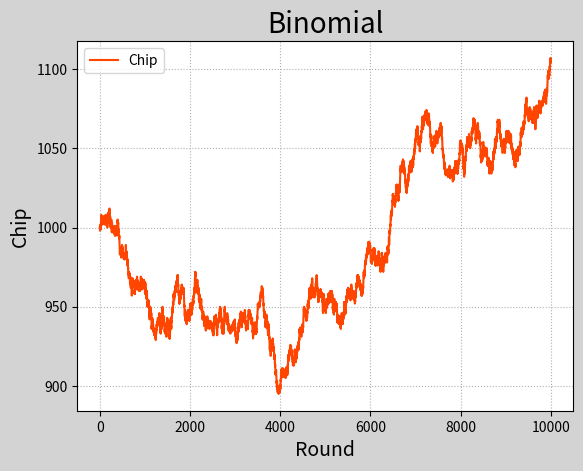

Write the Python code that produced this figure.
# -*- coding: utf-8 -*-
from __future__ import unicode_literals
import numpy as np
import matplotlib.pyplot as mp
outcomes = np.random.binomial(9, 0.5, 10000)
chips = [1000]
for outcome in outcomes:
    if outcome >= 5:
        chips.append(chips[-1] + 1)
    else:
        chips.append(chips[-1] - 1)
chips = np.array(chips)
mp.figure('Binomial', facecolor='lightgray')
mp.title('Binomial', fontsize=20)
mp.xlabel('Round', fontsize=14)
mp.ylabel('Chip', fontsize=14)
mp.tick_params(labelsize=10)
mp.grid(linestyle=':')
if chips[-1] < chips[0]:
    color = 'limegreen'
elif chips[-1] > chips[0]:
    color = 'orangered'
else:
    color = 'dodgerblue'
mp.plot(chips, c=color, label='Chip')
mp.legend()
mp.show()
